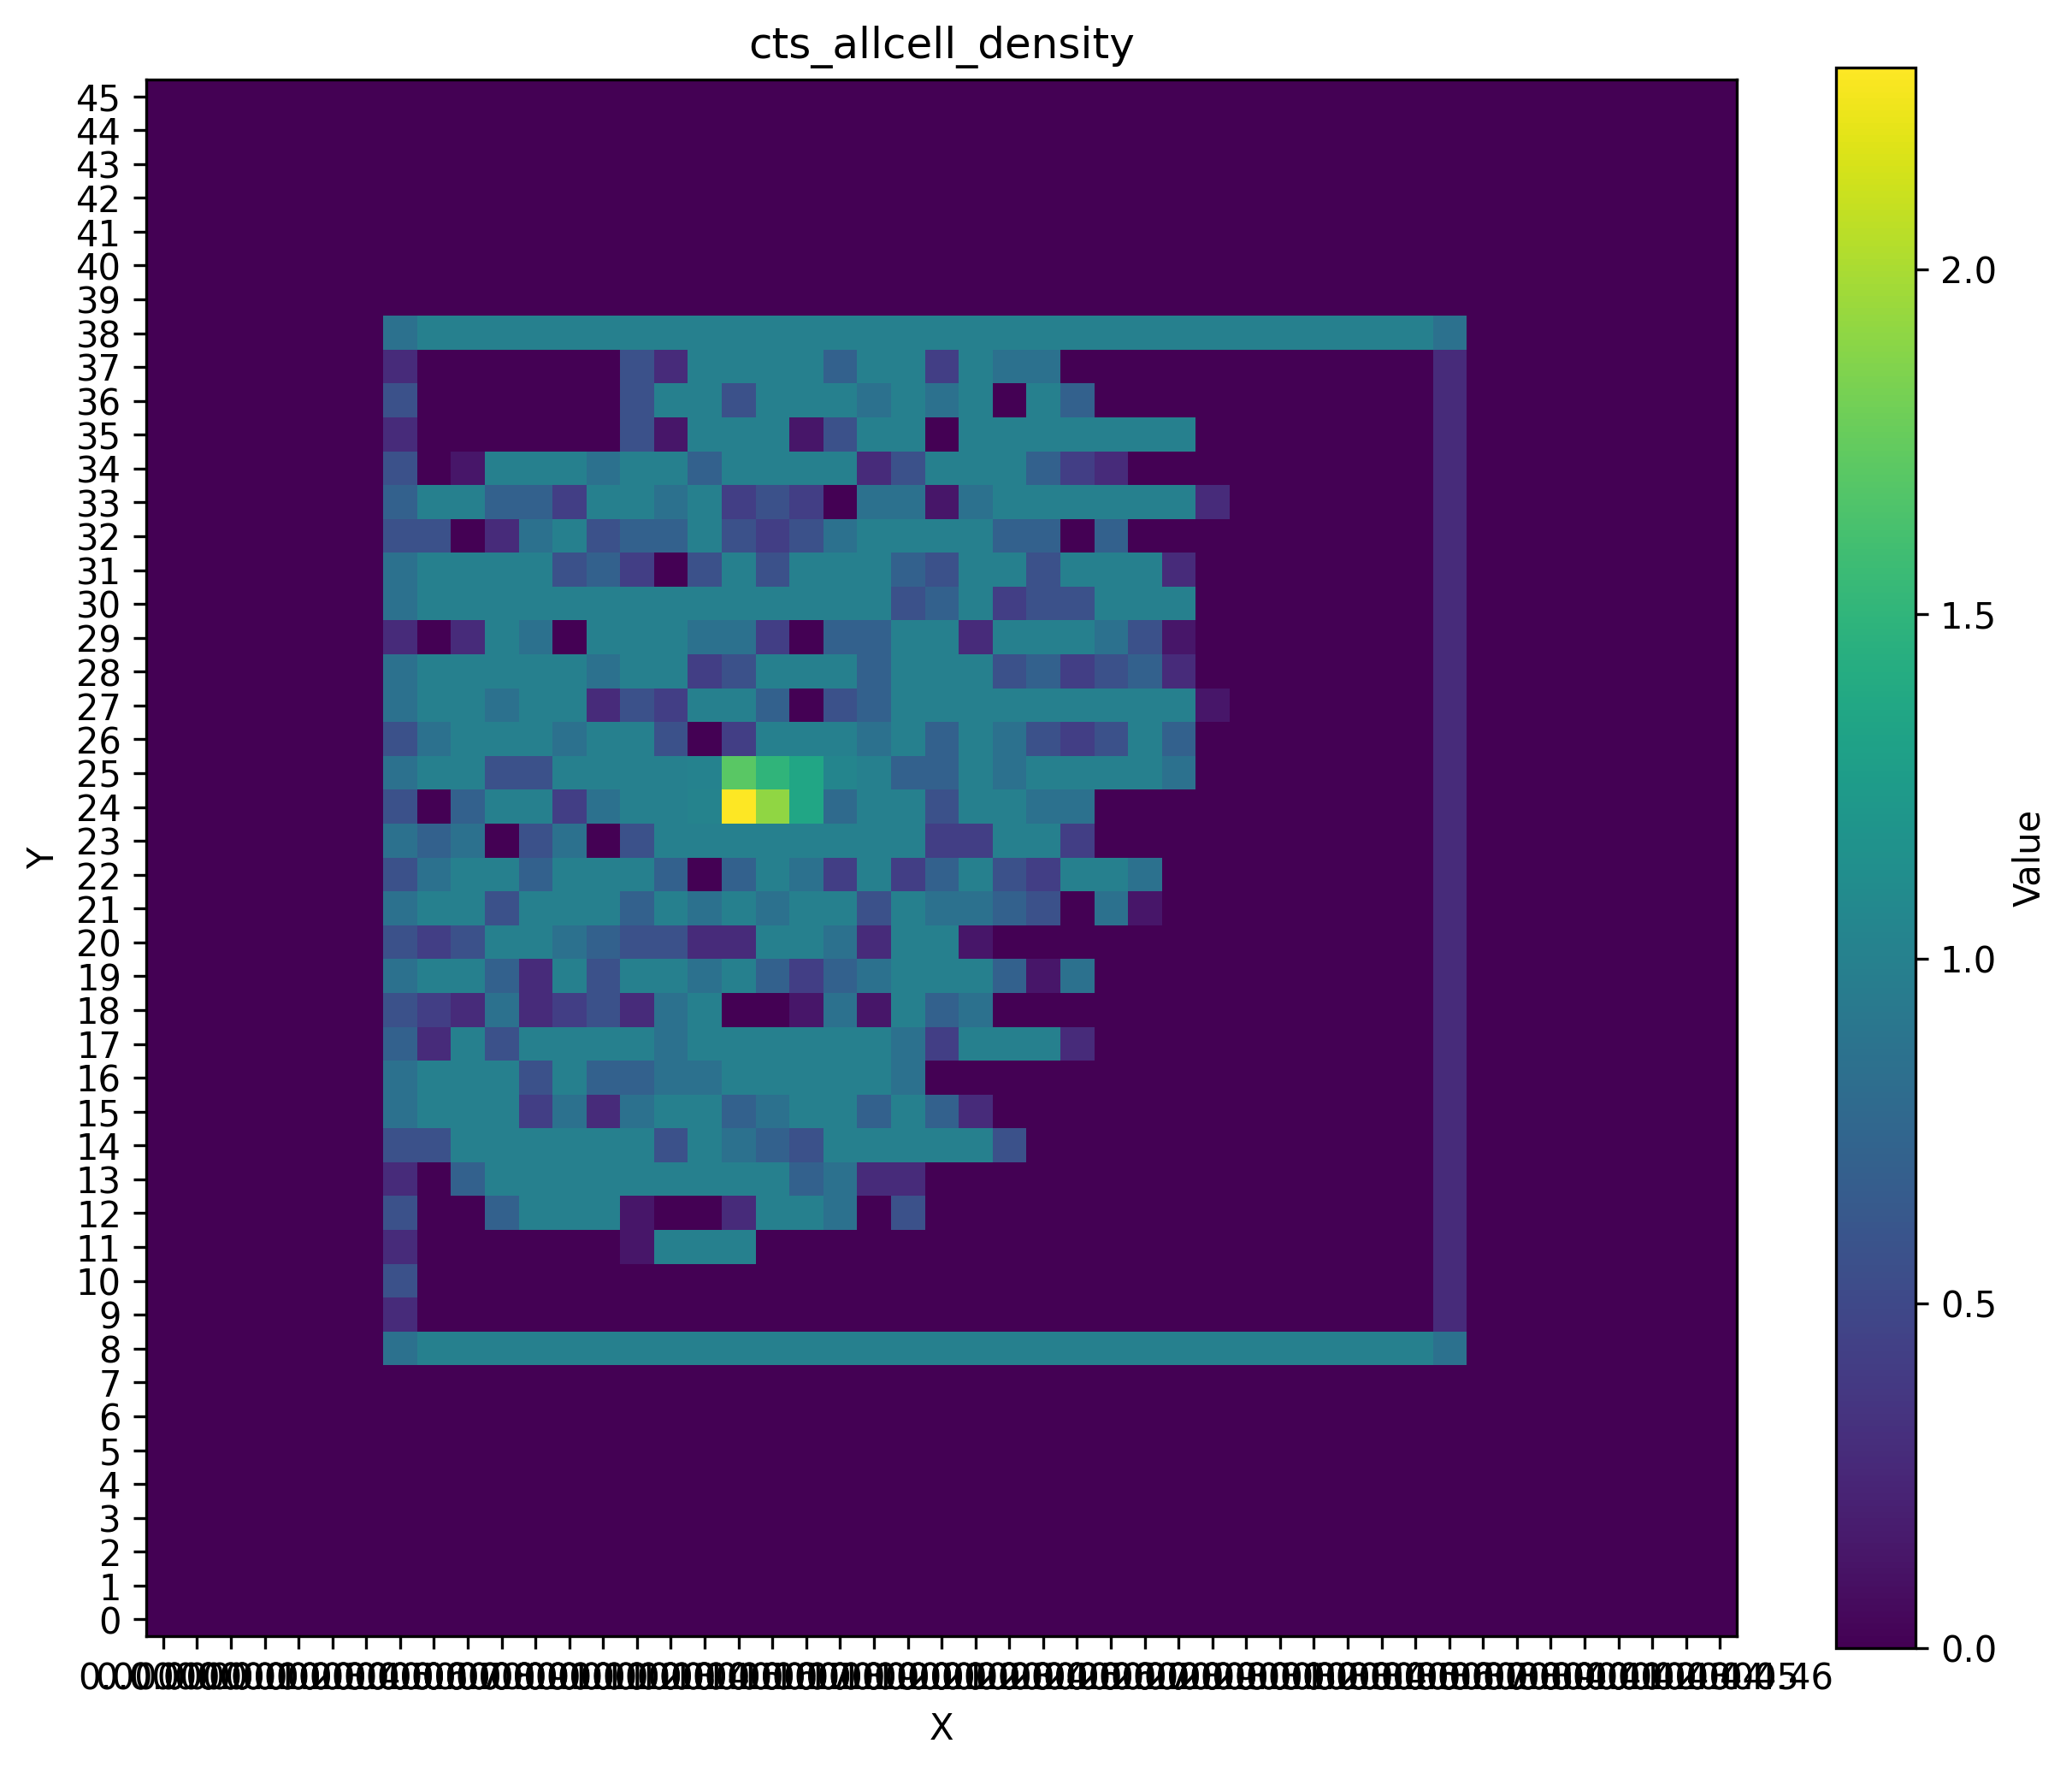

The data file committed next to this chart (first rows):
0.000000, 0.000000, 0.000000, 0.000000, 0.000000, 0.000000, 0.000000, 0.000000, 0.000000, 0.000000, 0.000000, 0.000000, 0.000000, 0.000000, 0.000000, 0.000000, 0.000000, 0.000000, 0.000000, 0.000000, 0.000000, 0.000000, 0.000000, 0.000000
0.000000, 0.000000, 0.000000, 0.000000, 0.000000, 0.000000, 0.000000, 0.000000, 0.000000, 0.000000, 0.000000, 0.000000, 0.000000, 0.000000, 0.000000, 0.000000, 0.000000, 0.000000, 0.000000, 0.000000, 0.000000, 0.000000, 0.000000, 0.000000
0.000000, 0.000000, 0.000000, 0.000000, 0.000000, 0.000000, 0.000000, 0.000000, 0.000000, 0.000000, 0.000000, 0.000000, 0.000000, 0.000000, 0.000000, 0.000000, 0.000000, 0.000000, 0.000000, 0.000000, 0.000000, 0.000000, 0.000000, 0.000000
0.000000, 0.000000, 0.000000, 0.000000, 0.000000, 0.000000, 0.000000, 0.000000, 0.000000, 0.000000, 0.000000, 0.000000, 0.000000, 0.000000, 0.000000, 0.000000, 0.000000, 0.000000, 0.000000, 0.000000, 0.000000, 0.000000, 0.000000, 0.000000
0.000000, 0.000000, 0.000000, 0.000000, 0.000000, 0.000000, 0.000000, 0.000000, 0.000000, 0.000000, 0.000000, 0.000000, 0.000000, 0.000000, 0.000000, 0.000000, 0.000000, 0.000000, 0.000000, 0.000000, 0.000000, 0.000000, 0.000000, 0.000000
0.000000, 0.000000, 0.000000, 0.000000, 0.000000, 0.000000, 0.000000, 0.000000, 0.000000, 0.000000, 0.000000, 0.000000, 0.000000, 0.000000, 0.000000, 0.000000, 0.000000, 0.000000, 0.000000, 0.000000, 0.000000, 0.000000, 0.000000, 0.000000
0.000000, 0.000000, 0.000000, 0.000000, 0.000000, 0.000000, 0.000000, 0.000000, 0.000000, 0.000000, 0.000000, 0.000000, 0.000000, 0.000000, 0.000000, 0.000000, 0.000000, 0.000000, 0.000000, 0.000000, 0.000000, 0.000000, 0.000000, 0.000000
0.000000, 0.000000, 0.000000, 0.000000, 0.000000, 0.000000, 0.000000, 0.000000, 0.000000, 0.000000, 0.000000, 0.000000, 0.000000, 0.000000, 0.000000, 0.000000, 0.000000, 0.000000, 0.000000, 0.000000, 0.000000, 0.000000, 0.000000, 0.000000
0.000000, 0.000000, 0.000000, 0.000000, 0.000000, 0.000000, 0.000000, 0.000000, 0.000000, 0.000000, 0.000000, 0.000000, 0.000000, 0.000000, 0.000000, 0.000000, 0.000000, 0.000000, 0.000000, 0.000000, 0.000000, 0.000000, 0.000000, 0.000000
0.000000, 0.000000, 0.000000, 0.000000, 0.000000, 0.000000, 0.000000, 0.8571, 1, 1, 1, 1, 1, 1, 1, 1, 1, 1, 1, 1, 1, 1, 1, 1
0.000000, 0.000000, 0.000000, 0.000000, 0.000000, 0.000000, 0.000000, 0.2857, 0.000000, 0.000000, 0.000000, 0.000000, 0.000000, 0.000000, 0.000000, 0.000000, 0.000000, 0.000000, 0.000000, 0.000000, 0.000000, 0.000000, 0.000000, 0.000000
0.000000, 0.000000, 0.000000, 0.000000, 0.000000, 0.000000, 0.000000, 0.5714, 0.000000, 0.000000, 0.000000, 0.000000, 0.000000, 0.000000, 0.000000, 0.000000, 0.000000, 0.000000, 0.000000, 0.000000, 0.000000, 0.000000, 0.000000, 0.000000
0.000000, 0.000000, 0.000000, 0.000000, 0.000000, 0.000000, 0.000000, 0.2857, 0.000000, 0.000000, 0.000000, 0.000000, 0.000000, 0.000000, 0.1429, 1, 1, 1, 0.000000, 0.000000, 0.000000, 0.000000, 0.000000, 0.000000
0.000000, 0.000000, 0.000000, 0.000000, 0.000000, 0.000000, 0.000000, 0.5714, 0.000000, 0.000000, 0.7143, 1, 1, 1, 0.1429, 0.000000, 0.000000, 0.2857, 1, 1, 0.8571, 0.000000, 0.5714, 0.000000
0.000000, 0.000000, 0.000000, 0.000000, 0.000000, 0.000000, 0.000000, 0.2857, 0.000000, 0.7143, 1, 1, 1, 1, 1, 1, 1, 1, 1, 0.7143, 0.8571, 0.2857, 0.2857, 0.000000
0.000000, 0.000000, 0.000000, 0.000000, 0.000000, 0.000000, 0.000000, 0.5714, 0.5714, 1, 1, 1, 1, 1, 1, 0.5714, 1, 0.8571, 0.7143, 0.5714, 1, 1, 1, 1
0.000000, 0.000000, 0.000000, 0.000000, 0.000000, 0.000000, 0.000000, 0.8571, 1, 1, 1, 0.4286, 0.8571, 0.2857, 0.8571, 1, 1, 0.7143, 0.8571, 1, 1, 0.7143, 1, 0.7143
0.000000, 0.000000, 0.000000, 0.000000, 0.000000, 0.000000, 0.000000, 0.8571, 1, 1, 1, 0.5714, 1, 0.7143, 0.7143, 0.8571, 0.8571, 1, 1, 1, 1, 1, 0.8571, 0.000000
0.000000, 0.000000, 0.000000, 0.000000, 0.000000, 0.000000, 0.000000, 0.7143, 0.2857, 1, 0.5714, 1, 1, 1, 1, 0.8571, 1, 1, 1, 1, 1, 1, 0.8571, 0.4286
0.000000, 0.000000, 0.000000, 0.000000, 0.000000, 0.000000, 0.000000, 0.5714, 0.4286, 0.2857, 0.8571, 0.2857, 0.4286, 0.5714, 0.2857, 0.8571, 1, 0.000000, 0.000000, 0.1429, 0.8571, 0.1429, 1, 0.7143
0.000000, 0.000000, 0.000000, 0.000000, 0.000000, 0.000000, 0.000000, 0.8571, 1, 1, 0.7143, 0.2857, 1, 0.5714, 1, 1, 0.8571, 1, 0.7143, 0.4286, 0.7143, 0.8571, 1, 1
0.000000, 0.000000, 0.000000, 0.000000, 0.000000, 0.000000, 0.000000, 0.5714, 0.4286, 0.5714, 1, 1, 0.8571, 0.7143, 0.5714, 0.5714, 0.2857, 0.2857, 1, 1, 0.8571, 0.2857, 1, 1
0.000000, 0.000000, 0.000000, 0.000000, 0.000000, 0.000000, 0.000000, 0.8571, 1, 1, 0.5714, 1, 1, 1, 0.7143, 1, 0.8571, 1, 0.8571, 1, 1, 0.5714, 1, 0.8571
0.000000, 0.000000, 0.000000, 0.000000, 0.000000, 0.000000, 0.000000, 0.5714, 0.8571, 1, 1, 0.7143, 1, 1, 1, 0.7143, 0.000000, 0.7143, 1, 0.8571, 0.4286, 1, 0.4286, 0.7143
0.000000, 0.000000, 0.000000, 0.000000, 0.000000, 0.000000, 0.000000, 0.8571, 0.7143, 0.8571, 0.000000, 0.5714, 0.8571, 0.000000, 0.5714, 1, 1, 1, 1, 1, 1, 1, 1, 0.4286
0.000000, 0.000000, 0.000000, 0.000000, 0.000000, 0.000000, 0.000000, 0.5714, 0.000000, 0.7143, 1, 1, 0.4286, 0.8571, 1, 1, 1.024, 2.293, 1.911, 1.361, 0.7951, 1, 1, 0.5714
0.000000, 0.000000, 0.000000, 0.000000, 0.000000, 0.000000, 0.000000, 0.8571, 1, 1, 0.5714, 0.5714, 1, 1, 1, 1, 1.013, 1.707, 1.499, 1.354, 1.044, 1, 0.7143, 0.7143
0.000000, 0.000000, 0.000000, 0.000000, 0.000000, 0.000000, 0.000000, 0.5714, 0.8571, 1, 1, 1, 0.8571, 1, 1, 0.5714, 0.000000, 0.4286, 1, 1, 1, 0.8571, 1, 0.7143
0.000000, 0.000000, 0.000000, 0.000000, 0.000000, 0.000000, 0.000000, 0.8571, 1, 1, 0.8571, 1, 1, 0.2857, 0.5714, 0.4286, 1, 1, 0.7143, 0.000000, 0.5714, 0.7143, 1, 1
0.000000, 0.000000, 0.000000, 0.000000, 0.000000, 0.000000, 0.000000, 0.8571, 1, 1, 1, 1, 1, 0.8571, 1, 1, 0.4286, 0.5714, 1, 1, 1, 0.7143, 1, 1
0.000000, 0.000000, 0.000000, 0.000000, 0.000000, 0.000000, 0.000000, 0.2857, 0.000000, 0.2857, 1, 0.8571, 0.000000, 1, 1, 1, 0.8571, 0.8571, 0.4286, 0.000000, 0.7143, 0.7143, 1, 1
0.000000, 0.000000, 0.000000, 0.000000, 0.000000, 0.000000, 0.000000, 0.8571, 1, 1, 1, 1, 1, 1, 1, 1, 1, 1, 1, 1, 1, 1, 0.5714, 0.7143
0.000000, 0.000000, 0.000000, 0.000000, 0.000000, 0.000000, 0.000000, 0.8571, 1, 1, 1, 1, 0.5714, 0.7143, 0.4286, 0.000000, 0.5714, 1, 0.5714, 1, 1, 1, 0.7143, 0.5714
0.000000, 0.000000, 0.000000, 0.000000, 0.000000, 0.000000, 0.000000, 0.5714, 0.5714, 0.000000, 0.2857, 0.8571, 1, 0.5714, 0.7143, 0.7143, 1, 0.5714, 0.4286, 0.5714, 0.8571, 1, 1, 1
0.000000, 0.000000, 0.000000, 0.000000, 0.000000, 0.000000, 0.000000, 0.7143, 1, 1, 0.7143, 0.7143, 0.4286, 1, 1, 0.8571, 1, 0.4286, 0.5714, 0.4286, 0.000000, 0.8571, 0.8571, 0.1429
0.000000, 0.000000, 0.000000, 0.000000, 0.000000, 0.000000, 0.000000, 0.5714, 0.000000, 0.1429, 1, 1, 1, 0.8571, 1, 1, 0.7143, 1, 1, 1, 1, 0.2857, 0.5714, 1
0.000000, 0.000000, 0.000000, 0.000000, 0.000000, 0.000000, 0.000000, 0.2857, 0.000000, 0.000000, 0.000000, 0.000000, 0.000000, 0.000000, 0.5714, 0.1429, 1, 1, 1, 0.1429, 0.5714, 1, 1, 0.000000
0.000000, 0.000000, 0.000000, 0.000000, 0.000000, 0.000000, 0.000000, 0.5714, 0.000000, 0.000000, 0.000000, 0.000000, 0.000000, 0.000000, 0.5714, 1, 1, 0.5714, 1, 1, 1, 0.8571, 1, 0.8571
0.000000, 0.000000, 0.000000, 0.000000, 0.000000, 0.000000, 0.000000, 0.2857, 0.000000, 0.000000, 0.000000, 0.000000, 0.000000, 0.000000, 0.5714, 0.2857, 1, 1, 1, 1, 0.7143, 1, 1, 0.4286
0.000000, 0.000000, 0.000000, 0.000000, 0.000000, 0.000000, 0.000000, 0.8571, 1, 1, 1, 1, 1, 1, 1, 1, 1, 1, 1, 1, 1, 1, 1, 1
0.000000, 0.000000, 0.000000, 0.000000, 0.000000, 0.000000, 0.000000, 0.000000, 0.000000, 0.000000, 0.000000, 0.000000, 0.000000, 0.000000, 0.000000, 0.000000, 0.000000, 0.000000, 0.000000, 0.000000, 0.000000, 0.000000, 0.000000, 0.000000
0.000000, 0.000000, 0.000000, 0.000000, 0.000000, 0.000000, 0.000000, 0.000000, 0.000000, 0.000000, 0.000000, 0.000000, 0.000000, 0.000000, 0.000000, 0.000000, 0.000000, 0.000000, 0.000000, 0.000000, 0.000000, 0.000000, 0.000000, 0.000000
0.000000, 0.000000, 0.000000, 0.000000, 0.000000, 0.000000, 0.000000, 0.000000, 0.000000, 0.000000, 0.000000, 0.000000, 0.000000, 0.000000, 0.000000, 0.000000, 0.000000, 0.000000, 0.000000, 0.000000, 0.000000, 0.000000, 0.000000, 0.000000
0.000000, 0.000000, 0.000000, 0.000000, 0.000000, 0.000000, 0.000000, 0.000000, 0.000000, 0.000000, 0.000000, 0.000000, 0.000000, 0.000000, 0.000000, 0.000000, 0.000000, 0.000000, 0.000000, 0.000000, 0.000000, 0.000000, 0.000000, 0.000000
0.000000, 0.000000, 0.000000, 0.000000, 0.000000, 0.000000, 0.000000, 0.000000, 0.000000, 0.000000, 0.000000, 0.000000, 0.000000, 0.000000, 0.000000, 0.000000, 0.000000, 0.000000, 0.000000, 0.000000, 0.000000, 0.000000, 0.000000, 0.000000
0.000000, 0.000000, 0.000000, 0.000000, 0.000000, 0.000000, 0.000000, 0.000000, 0.000000, 0.000000, 0.000000, 0.000000, 0.000000, 0.000000, 0.000000, 0.000000, 0.000000, 0.000000, 0.000000, 0.000000, 0.000000, 0.000000, 0.000000, 0.000000
0.000000, 0.000000, 0.000000, 0.000000, 0.000000, 0.000000, 0.000000, 0.000000, 0.000000, 0.000000, 0.000000, 0.000000, 0.000000, 0.000000, 0.000000, 0.000000, 0.000000, 0.000000, 0.000000, 0.000000, 0.000000, 0.000000, 0.000000, 0.000000
